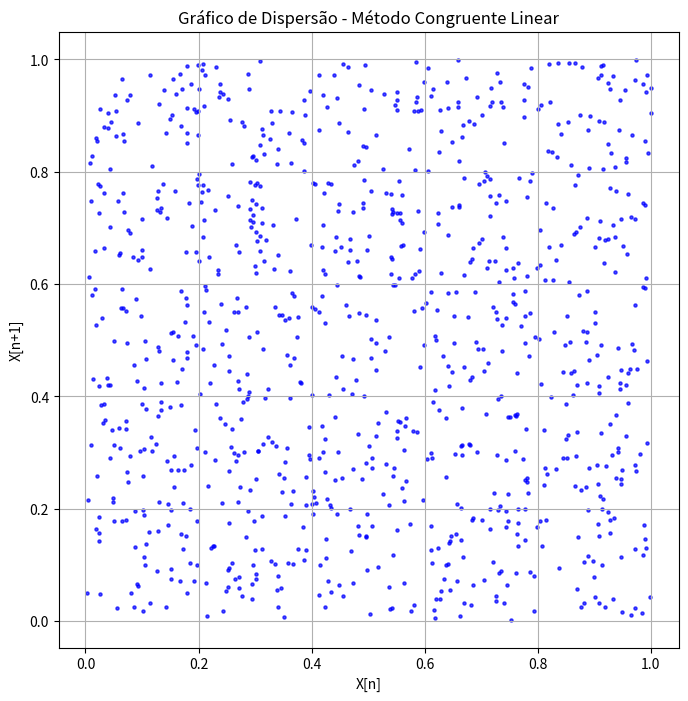

Write the Python code that produced this figure.
import matplotlib.pyplot as plt
import numpy as np

# Parâmetros do Método Congruente Linear
X0 = 55               # Semente
a = 423232       # Multiplicador
c = 8743123       # Incremento
M = 3232312318          # Modulo

# Função para gerar números pseudoaleatórios com MCL
def gerador_mcl(X0, a, c, M, n):
    numeros = []
    Xn = X0
    for _ in range(n):
        Xn = (a * Xn + c) % M
        numeros.append(Xn / M)  # Normaliza entre [0, 1]
    return numeros

# Gerando 1000 números pseudoaleatórios
n = 1000
numeros_aleatorios = gerador_mcl(X0, a, c, M, n)

# Salvando os números em um arquivo
with open("numeros_aleatorios.txt", "w") as f:
    for num in numeros_aleatorios:
        f.write(f"{num}\n")

plt.savefig("grafico_dispersion.png")


# Criando o gráfico de dispersão (pares consecutivos)
x = numeros_aleatorios[:-1]
y = numeros_aleatorios[1:]

plt.figure(figsize=(8, 8))
plt.scatter(x, y, s=5, c='blue', alpha=0.7)
plt.title("Gráfico de Dispersão - Método Congruente Linear")
plt.xlabel("X[n]")
plt.ylabel("X[n+1]")
plt.grid(True)
plt.savefig("grafico_dispersion.png")
plt.close()
